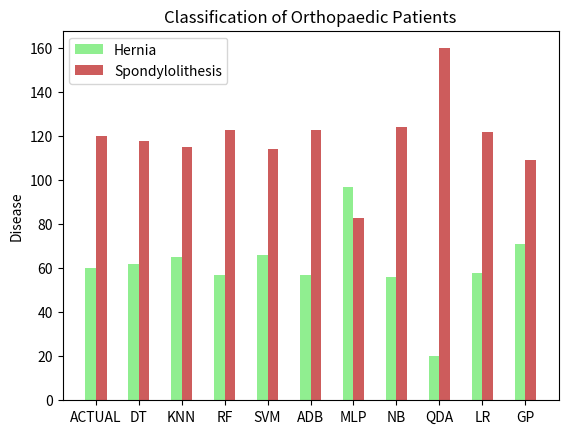

Generate this figure with matplotlib:
import numpy as np
import matplotlib.pyplot as plt

Hernia= (60,62, 65, 57, 66, 57,97,56,20,58,71) 
Spondylolisthesis = (120,118, 115, 123, 114, 123,83,124,160,122,109)

ind = np.arange(len(Hernia))  # the x locations for the groups
width = 0.25  # the width of the bars

fig, ax = plt.subplots()

rects1 = ax.bar(ind - width/2, Hernia, width,
                color='LightGreen', label='Hernia')
rects2 = ax.bar(ind + width/2, Spondylolisthesis, width,
                color='IndianRed', label='Spondylolithesis')

# Add some text for labels, title and custom x-axis tick labels, etc.
ax.set_ylabel('Disease')
ax.set_title('Classification of Orthopaedic Patients')
ax.set_xticks(ind)
ax.set_xticklabels(('ACTUAL','DT', 'KNN', 'RF', 'SVM', 'ADB','MLP','NB','QDA','LR','GP'))
ax.legend()